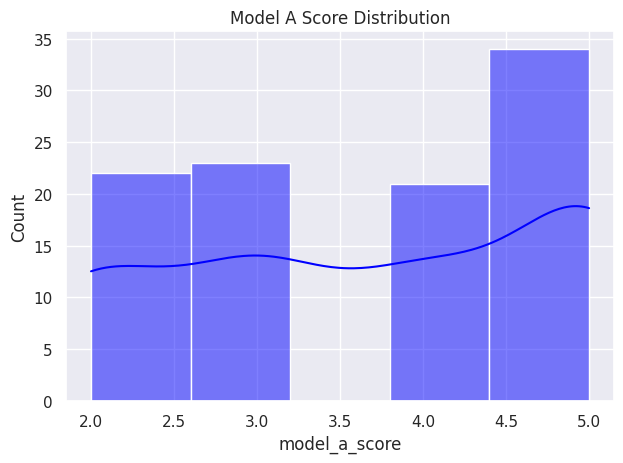
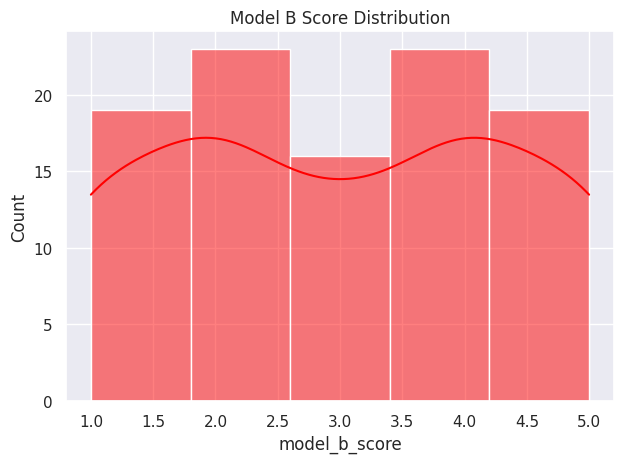
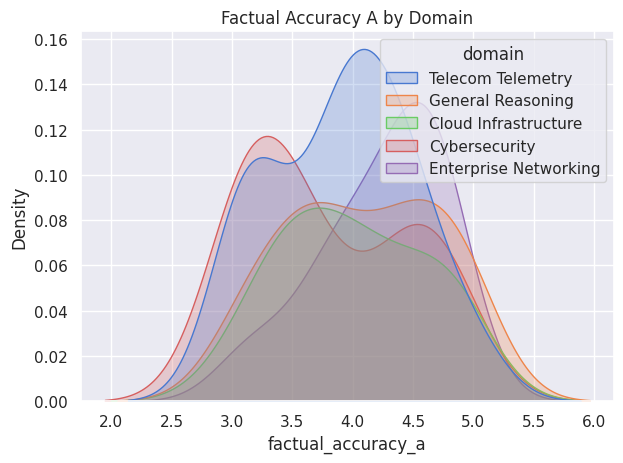
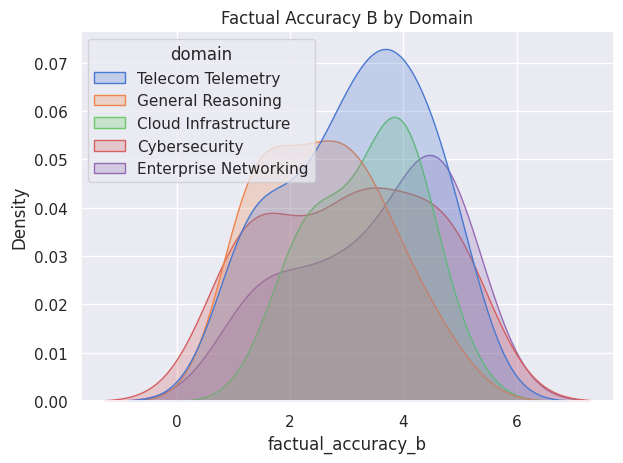
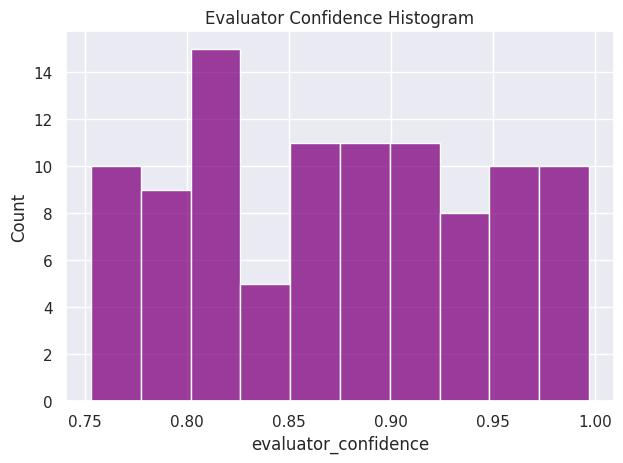
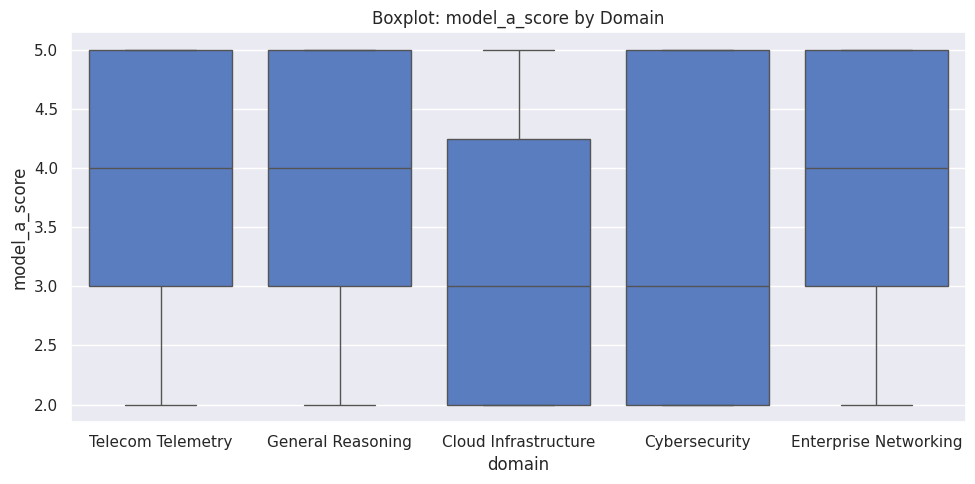
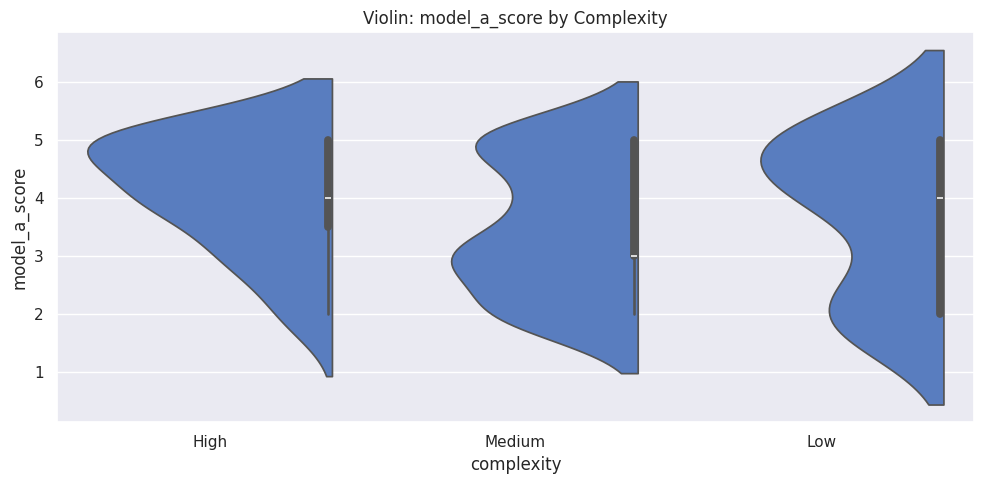
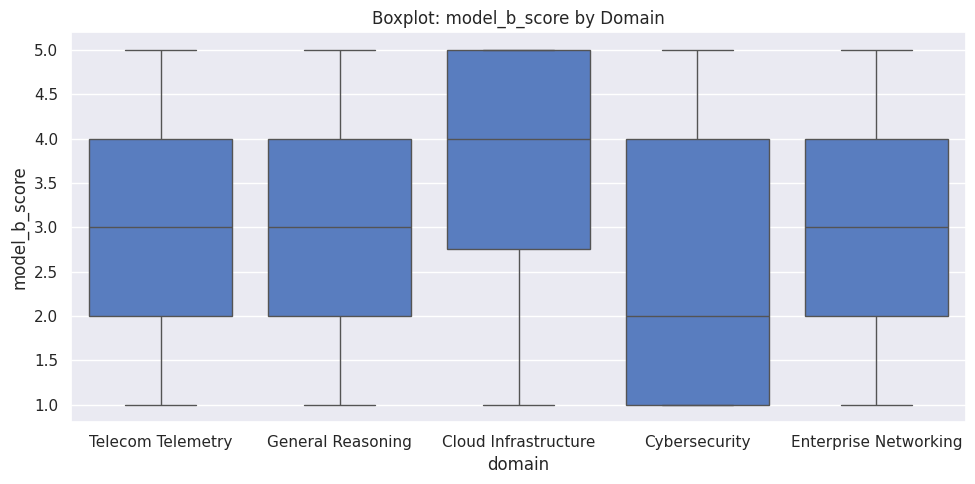
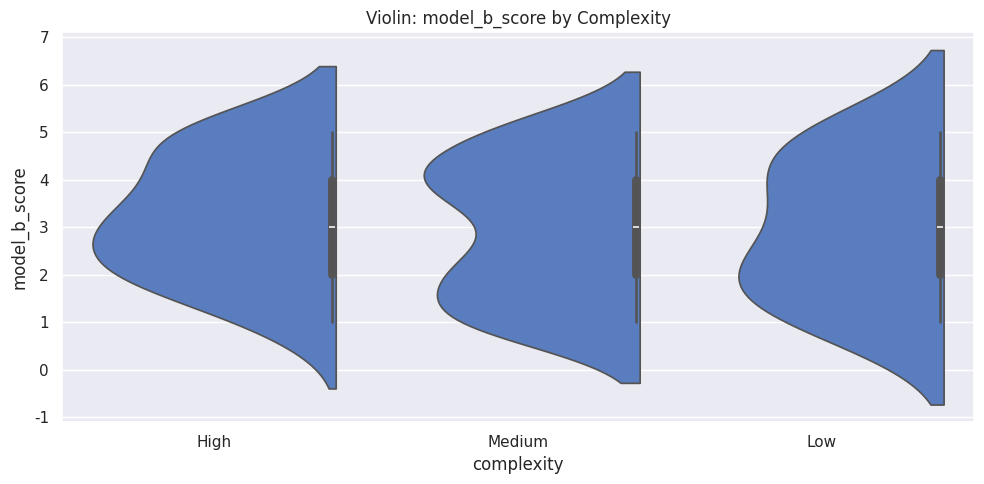
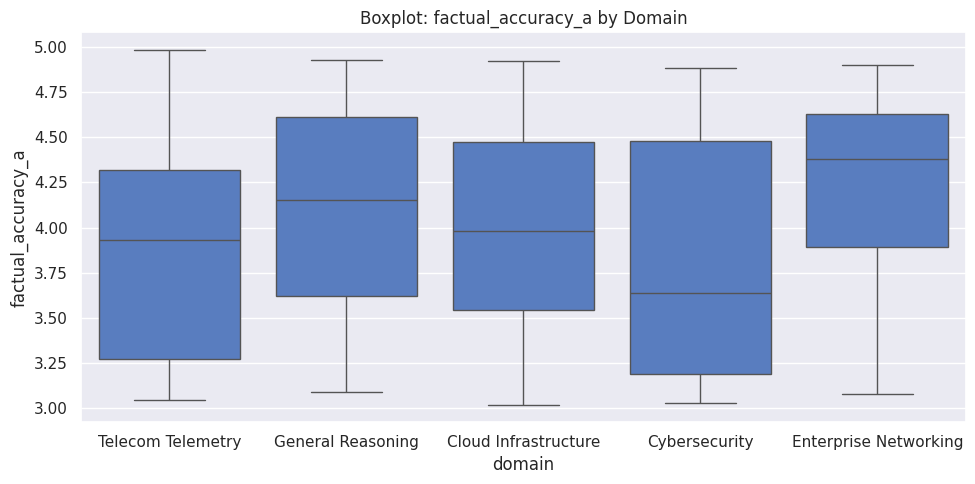
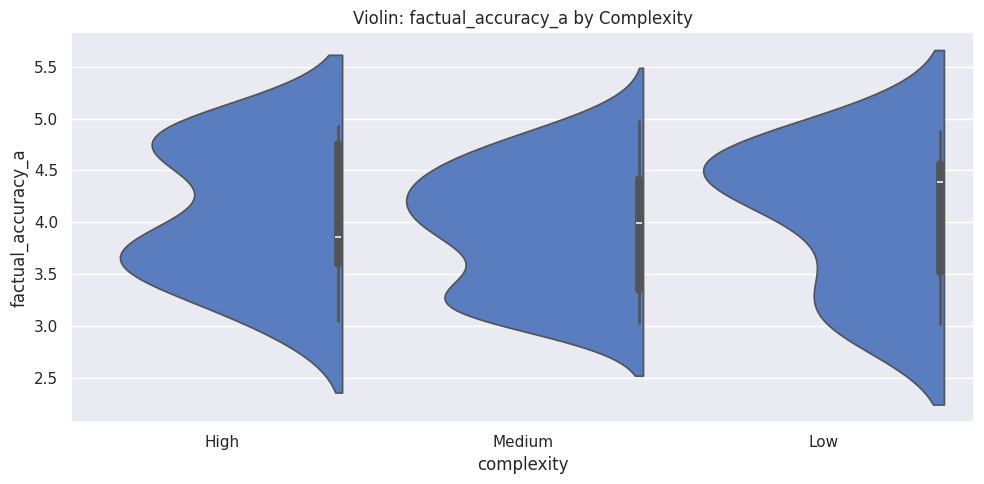
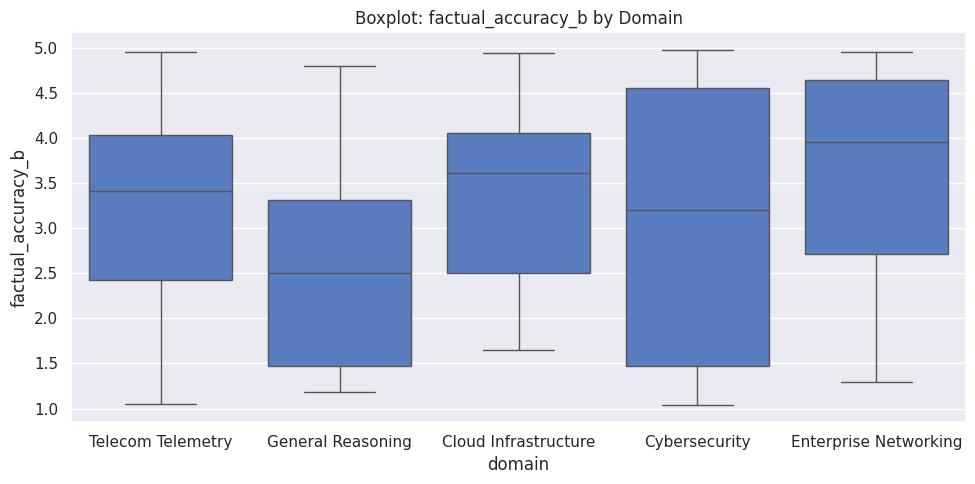
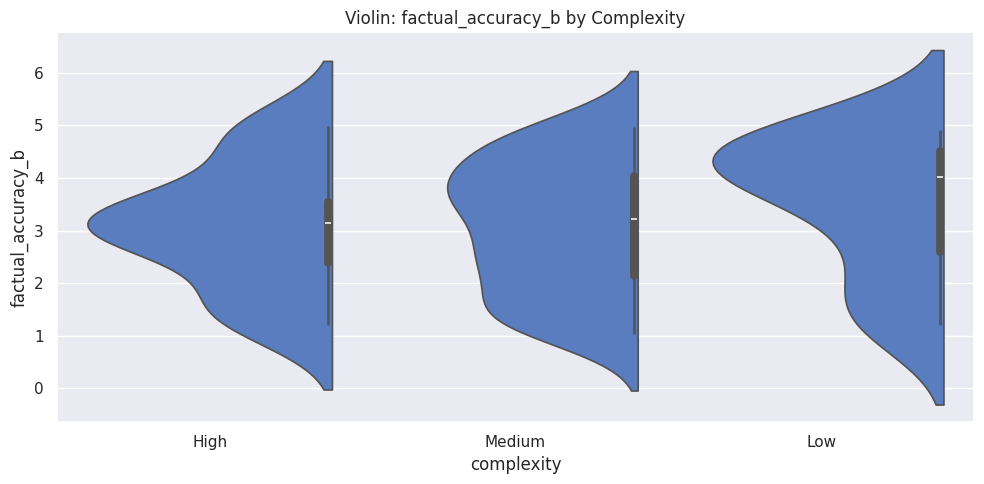
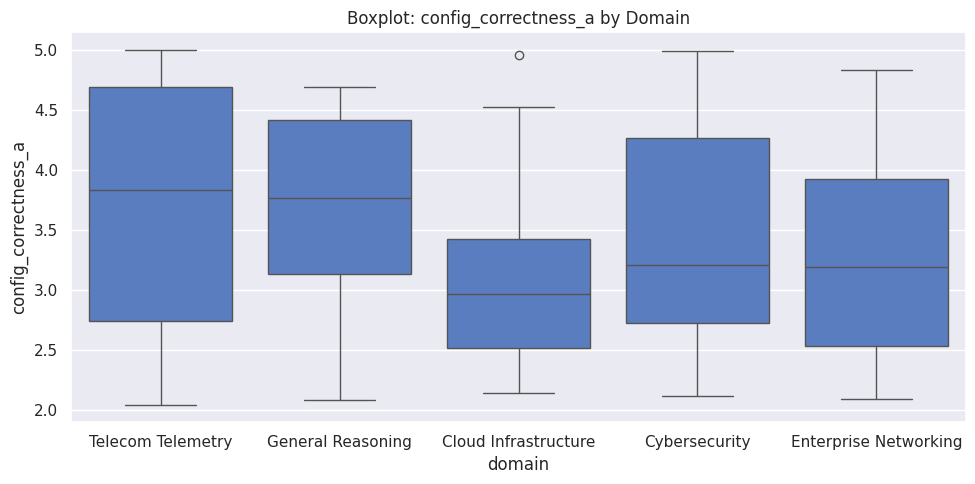
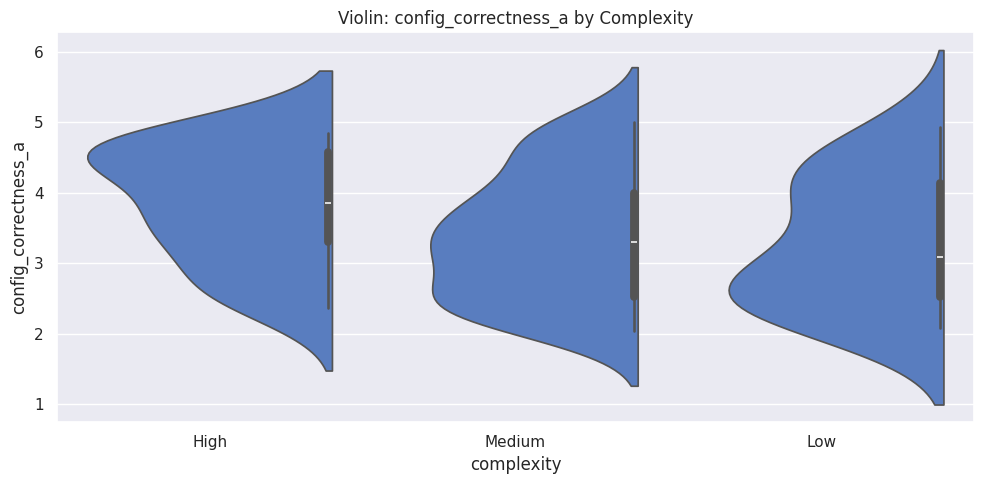
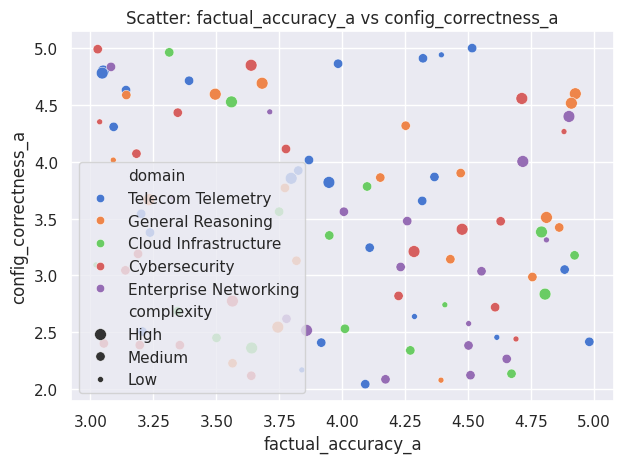

These figures' Python source, in order:
import pandas as pd
import numpy as np
import matplotlib.pyplot as plt
import seaborn as sns
import os
import itertools

# Create a folder specifically to hold the 45 charts
output_dir = 'analytical_charts'
os.makedirs(output_dir, exist_ok=True)

print("Generating simulated dataset for 100 enterprise prompts...")
np.random.seed(42)
domains = ['Enterprise Networking', 'Cybersecurity', 'Cloud Infrastructure', 'Telecom Telemetry', 'General Reasoning']
complexities = ['Low', 'Medium', 'High']

data = {
    'prompt_id': range(1, 101),
    'domain': np.random.choice(domains, 100),
    'complexity': np.random.choice(complexities, 100, p=[0.2, 0.5, 0.3]),
    'model_a_score': np.random.randint(2, 6, 100),
    'model_b_score': np.random.randint(1, 6, 100),
    'factual_accuracy_a': np.random.uniform(3.0, 5.0, 100),
    'factual_accuracy_b': np.random.uniform(1.0, 5.0, 100),
    'config_correctness_a': np.random.uniform(2.0, 5.0, 100),
    'config_correctness_b': np.random.uniform(1.0, 4.5, 100),
    'hallucination_a': np.random.choice([0, 1], 100, p=[0.85, 0.15]), # 0=False, 1=True
    'hallucination_b': np.random.choice([0, 1], 100, p=[0.60, 0.40]),
    'evaluator_confidence': np.random.uniform(0.75, 1.0, 100)
}
df = pd.DataFrame(data)
df['win_margin'] = df['model_a_score'] - df['model_b_score']

print("Initializing 45 unique charts generation pipeline. LET'S GO!")
chart_counter = 1

def save_chart(name):
    global chart_counter
    filename = f"{output_dir}/chart_{str(chart_counter).zfill(2)}_{name}.png"
    plt.tight_layout()
    plt.savefig(filename, dpi=150)
    plt.close()
    chart_counter += 1

sns.set_theme(style="darkgrid", palette="muted")

# --- BATCH 1: Distributions & Histograms (Charts 1-5) ---
sns.histplot(df['model_a_score'], bins=5, kde=True, color='blue'); plt.title('Model A Score Distribution'); save_chart('hist_model_a')
sns.histplot(df['model_b_score'], bins=5, kde=True, color='red'); plt.title('Model B Score Distribution'); save_chart('hist_model_b')
sns.kdeplot(data=df, x='factual_accuracy_a', hue='domain', fill=True); plt.title('Factual Accuracy A by Domain'); save_chart('kde_factual_a')
sns.kdeplot(data=df, x='factual_accuracy_b', hue='domain', fill=True); plt.title('Factual Accuracy B by Domain'); save_chart('kde_factual_b')
sns.histplot(df['evaluator_confidence'], bins=10, color='purple'); plt.title('Evaluator Confidence Histogram'); save_chart('hist_confidence')

# --- BATCH 2: Categorical Comparisons (Charts 6-15) ---
for metric in ['model_a_score', 'model_b_score', 'factual_accuracy_a', 'factual_accuracy_b', 'config_correctness_a']:
    plt.figure(figsize=(10, 5))
    sns.boxplot(x='domain', y=metric, data=df); plt.title(f'Boxplot: {metric} by Domain'); save_chart(f'box_{metric}')
    plt.figure(figsize=(10, 5))
    sns.violinplot(x='complexity', y=metric, data=df, split=True); plt.title(f'Violin: {metric} by Complexity'); save_chart(f'violin_{metric}')

# --- BATCH 3: Scatter & Relationships (Charts 16-25) ---
metrics_pairs = list(itertools.combinations(['factual_accuracy_a', 'config_correctness_a', 'evaluator_confidence', 'win_margin', 'factual_accuracy_b'], 2))
for x_met, y_met in metrics_pairs[:10]:
    sns.scatterplot(x=x_met, y=y_met, hue='domain', size='complexity', data=df)
    plt.title(f'Scatter: {x_met} vs {y_met}'); save_chart(f'scatter_{x_met}_vs_{y_met}')

# --- BATCH 4: Advanced Statistical Plots (Charts 26-35) ---
for col in ['model_a_score', 'model_b_score', 'factual_accuracy_a', 'config_correctness_a', 'win_margin']:
    plt.figure(figsize=(10, 5))
    sns.swarmplot(x='domain', y=col, data=df, size=4); plt.title(f'Swarmplot: {col} by Domain'); save_chart(f'swarm_{col}')
    sns.ecdfplot(data=df, x=col, hue='complexity'); plt.title(f'ECDF: {col} by Complexity'); save_chart(f'ecdf_{col}')

# --- BATCH 5: Heatmaps, Pies, and Density (Charts 36-45) ---
# 36. Correlation Heatmap
corr = df.select_dtypes(include=[np.number]).corr()
sns.heatmap(corr, annot=True, cmap='coolwarm', fmt=".2f"); plt.title('Numerical Correlation Heatmap'); save_chart('heatmap_correlation')

# 37-38. Hexbin Density
plt.hexbin(df['factual_accuracy_a'], df['config_correctness_a'], gridsize=15, cmap='Blues'); plt.title('Hexbin: Fact vs Config (A)'); save_chart('hexbin_A')
plt.hexbin(df['factual_accuracy_b'], df['config_correctness_b'], gridsize=15, cmap='Reds'); plt.title('Hexbin: Fact vs Config (B)'); save_chart('hexbin_B')

# 39-40. Pie Charts for Hallucinations
halluc_a_counts = df['hallucination_a'].value_counts()
plt.pie(halluc_a_counts, labels=['Clean', 'Hallucinated'], autopct='%1.1f%%', colors=['#4CAF50', '#F44336']); plt.title('Model A Hallucination Rate'); save_chart('pie_halluc_A')
halluc_b_counts = df['hallucination_b'].value_counts()
plt.pie(halluc_b_counts, labels=['Clean', 'Hallucinated'], autopct='%1.1f%%', colors=['#4CAF50', '#F44336']); plt.title('Model B Hallucination Rate'); save_chart('pie_halluc_B')

# 41-43. Barplots with Error Bars
sns.barplot(x='domain', y='win_margin', data=df, errorbar='sd'); plt.title('Win Margin by Domain (w/ StdDev)'); save_chart('bar_win_margin')
sns.barplot(x='complexity', y='evaluator_confidence', data=df, errorbar='ci'); plt.title('Confidence by Complexity'); save_chart('bar_confidence')
sns.pointplot(x='domain', y='factual_accuracy_a', hue='complexity', data=df); plt.title('Pointplot: Accuracy trends'); save_chart('point_accuracy')

# 44-45. Joint Plots
sns.jointplot(x='factual_accuracy_a', y='model_a_score', data=df, kind="reg"); plt.suptitle('Jointplot: Accuracy vs Score (A)', y=1.02); save_chart('joint_A')
sns.jointplot(x='factual_accuracy_b', y='model_b_score', data=df, kind="hex"); plt.suptitle('Jointplot: Accuracy vs Score (B)', y=1.02); save_chart('joint_B')

print(f"COMPLETE! {chart_counter - 1} unique, highly technical charts have been generated in the 'analytical_charts' folder.")
